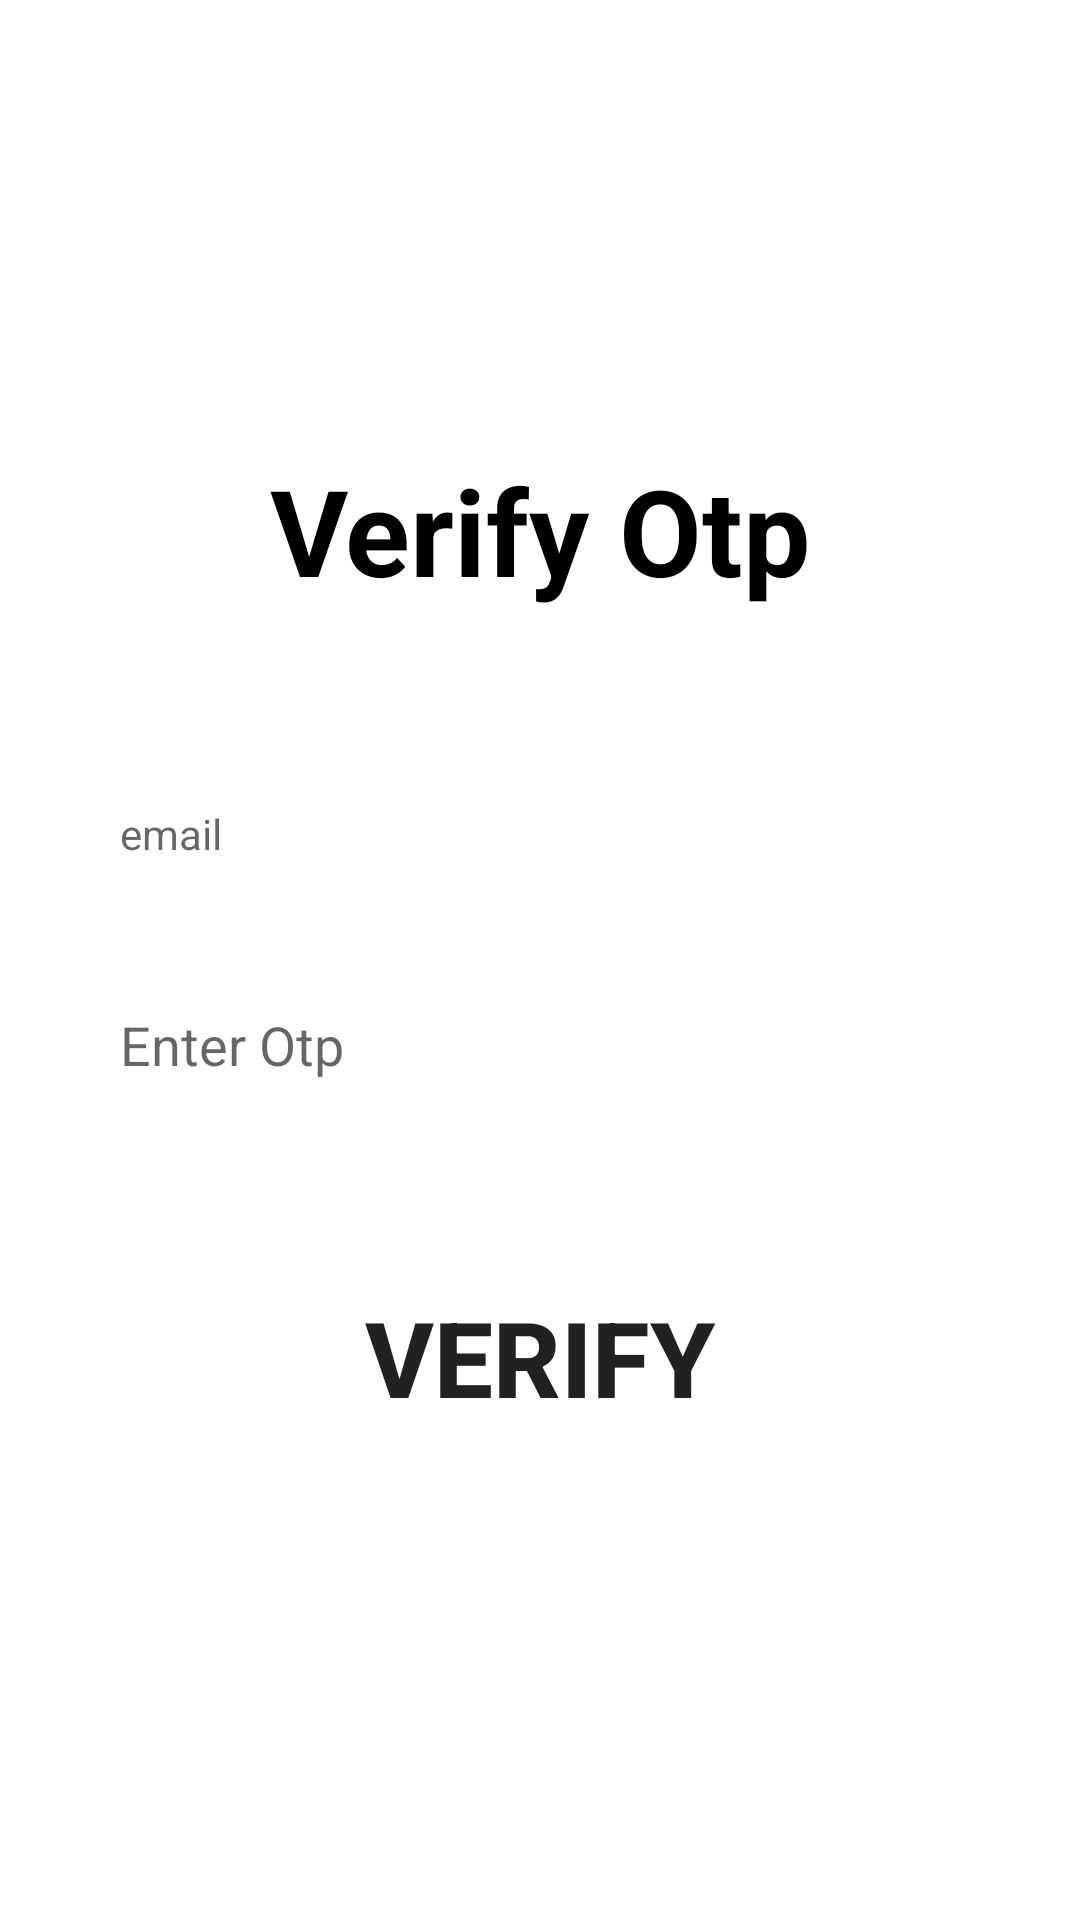

Produce the Android XML layout that renders to this screen, including the resource entries it uses.
<!-- AndroidManifest.xml: application theme Theme.Stsregistrationtest -->
<!-- res/layout/activity_verify_otp.xml -->
<?xml version="1.0" encoding="utf-8"?>
<RelativeLayout xmlns:android="http://schemas.android.com/apk/res/android"
    xmlns:app="http://schemas.android.com/apk/res-auto"
    xmlns:tools="http://schemas.android.com/tools"
    android:layout_width="match_parent"
    android:orientation="horizontal"
    android:layout_height="match_parent"
    tools:context=".VerifyOtp">

    <TextView
        android:layout_width="match_parent"
        android:layout_height="wrap_content"
        android:id="@+id/adminText"
        android:text="Verify Otp"
        android:textSize="40sp"
        android:gravity="center"
        android:layout_marginTop="150dp"
        android:textStyle="bold"
        android:textColor="@color/black"/>

    <TextView
        android:layout_width="match_parent"
        android:layout_height="50dp"
        android:hint="email"
        android:id="@+id/email"
        android:layout_marginLeft="30dp"
        android:layout_marginRight="30dp"
        android:layout_marginTop="55dp"
        android:layout_below="@id/adminText"
        android:padding="10dp"/>

    <EditText
        android:layout_width="match_parent"
        android:layout_height="50dp"
        android:hint="Enter Otp"
        android:id="@+id/otp"
        android:layout_marginLeft="30dp"
        android:background="@drawable/button_border"
        android:layout_marginRight="30dp"
        android:layout_marginTop="15dp"
        android:layout_below="@id/email"
        android:drawableLeft="@drawable/baseline_lock_24"
        android:padding="10dp"/>

    <Button
        android:layout_width="match_parent"
        android:layout_height="wrap_content"
        android:id="@+id/verifybtn"
        android:text="Verify"
        android:layout_below="@id/otp"
        android:layout_marginLeft="30dp"
        android:layout_marginRight="30dp"
        android:layout_marginTop="55dp"
        android:textSize="35sp"
        android:textStyle="bold"
        android:background="@drawable/button_border"
        android:shadowRadius="@integer/material_motion_duration_medium_2"/>


</RelativeLayout>
<!-- resources referenced by this layout -->
<resources>
  <style name="Theme.Stsregistrationtest" parent="Theme.MaterialComponents.DayNight.DarkActionBar">
          
          <item name="colorPrimary">@color/purple_500</item>
          <item name="colorPrimaryVariant">@color/purple_700</item>
          <item name="colorOnPrimary">@color/white</item>
          
          <item name="colorSecondary">@color/teal_200</item>
          <item name="colorSecondaryVariant">@color/teal_700</item>
          <item name="colorOnSecondary">@color/black</item>
          
          <item name="android:statusBarColor">?attr/colorPrimaryVariant</item>
          
      </style>
  <!-- not gathered from this repository: default colours our renderer supplied (Android Studio template values) -->
  <color name="purple_500">#FF6200EE</color>
  <color name="purple_700">#FF3700B3</color>
  <color name="teal_200">#FF03DAC5</color>
  <color name="teal_700">#FF018786</color>
  <color name="black">#FF000000</color>
  <color name="white">#FFFFFFFF</color>
</resources>
